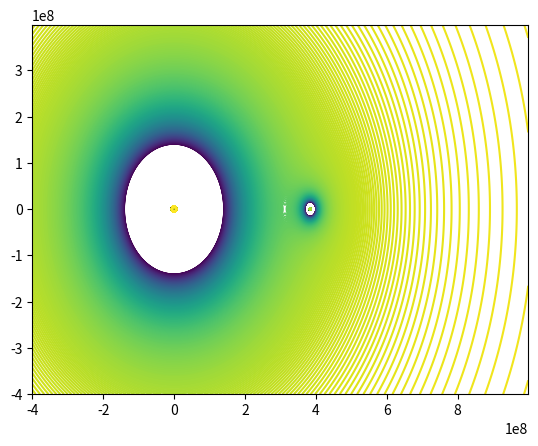

Generate this figure with matplotlib:
#!/usr/bin/env python3

import matplotlib.pyplot as plt
import numpy as np
from copy import deepcopy
from time import process_time


G=6.6743e-11

class GravitationalMass(object):
    def __init__(self, mass, location, radius, name=None):
        self._mass = mass
        self._x = location[0]
        self._y = location[1]
        self._name = name
        self._radius = radius
        self._r2 = radius**2

    def scalar_field_contribution(self, x, y):
        x -= self._x
        y -= self._y

        r2 = y*y + x*x

        if r2 <= self._r2:
            return 0

        field = -G*self._mass/r2
        return field

    # def get_scalar_field(self, xx, yy):
    #     area = np.dstack((xx, yy))
    #     return np.apply_along_axis(self.scalar_field_contribution, 2, area)

    # d = area - self._location
    # magnitudes = np.apply_along_axis(np.linalg.norm,  2, d)
    # units = d / magnitudes




earth = GravitationalMass(5.972e24, [0,       0], 6.371e6)
moon  = GravitationalMass(7.348e22, [3.844e8, 0], 1.737e6)

x = np.arange(-4e8, 10e8, 10e5)
y = np.arange(-4e8, 4e8, 10e5)

xv, yv = np.meshgrid(x, y)

start = process_time()
h = np.empty((y.shape[0], x.shape[0])) #-1/((xv**2 + yv**2)+1e-10)

for i, x_ in enumerate(x):
    for j, y_ in enumerate(y):
        h[j][i]  = earth.scalar_field_contribution(x_, y_) + moon.scalar_field_contribution(x_,y_)

print (process_time() - start)

# start = process_time()
# h2 = earth.get_scalar_field(xv, yv)
# print (process_time() - start)



#exit()


print (np.min(h))
print (np.max(h))

lev=np.linspace(-0.02, 0, 500)




cs = plt.contour(x, y, h, levels=lev) #, levels=[-50, -25, 0, 25, 50],
#                  colors=['#808080', '#A0A0A0', '#C0C0C0'], extend='both')
#cs.cmap.set_over('red')
#cs.cmap.set_under('blue')
#cs.changed()
#cs.add

plt.show()
